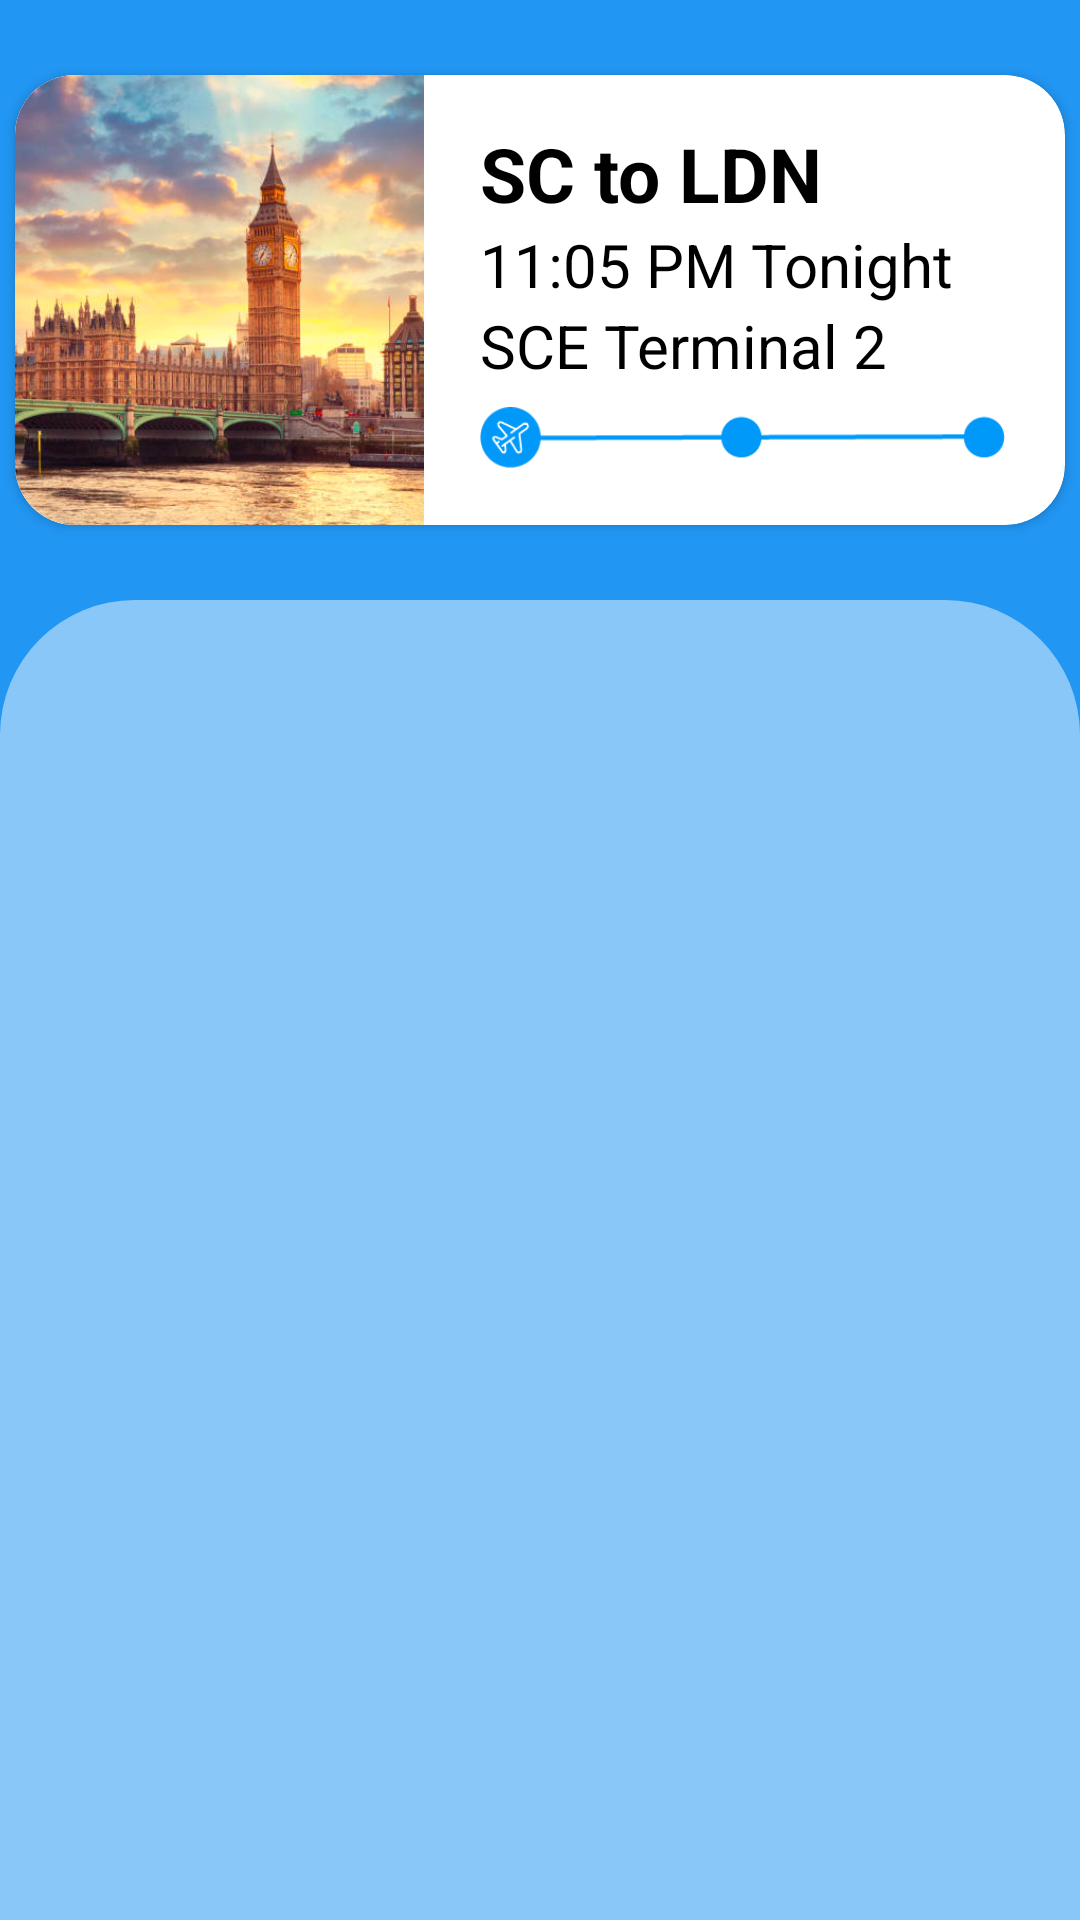

Here is an Android app screen rendered from its layout file. Give the layout XML and the strings, colors and styles it references.
<!-- AndroidManifest.xml: application theme Theme.Tripper_2 -->
<!-- res/layout/home_fragment.xml -->
<?xml version="1.0" encoding="utf-8"?>
<FrameLayout xmlns:android="http://schemas.android.com/apk/res/android"
    xmlns:app="http://schemas.android.com/apk/res-auto"
    xmlns:tools="http://schemas.android.com/tools"
    android:layout_width="match_parent"
    android:layout_height="match_parent"
    android:focusable="true"
    tools:context=".HomeActivity">

    
    <androidx.constraintlayout.widget.ConstraintLayout
        android:layout_width="match_parent"
        android:layout_height="match_parent"
        android:background="#2196F3"
        tools:context=".MainActivity"
        tools:ignore="ExtraText">

        <RelativeLayout
            android:id="@+id/guide_background"
            android:layout_width="match_parent"
            android:layout_height="match_parent"
            android:layout_marginTop="200dp"
            android:background="@drawable/home_dashboard_back"
            app:layout_constraintBottom_toBottomOf="parent"
            app:layout_constraintStart_toStartOf="parent"
            app:layout_constraintVertical_bias="1.0">

            <RelativeLayout
                android:id="@+id/rv_background"
                android:layout_width="match_parent"
                android:layout_height="wrap_content"
                android:layout_marginLeft="40dp"
                android:layout_marginRight="40dp">

                <androidx.recyclerview.widget.RecyclerView
                    android:id="@+id/recyclerView"
                    android:layout_width="match_parent"
                    android:layout_height="wrap_content"
                    android:layout_marginTop="25dp"
                    android:layout_marginBottom="80dp" />

            </RelativeLayout>

        </RelativeLayout>

        <androidx.cardview.widget.CardView
            android:layout_width="350dp"
            android:layout_height="150dp"
            android:layout_margin="5dp"
            android:elevation="10dp"
            app:cardCornerRadius="20dp"
            app:layout_constraintBottom_toTopOf="@+id/guide_background"
            app:layout_constraintEnd_toEndOf="parent"
            app:layout_constraintStart_toStartOf="parent"
            app:layout_constraintTop_toTopOf="parent">

            <ImageView
                android:id="@+id/roundedImageView"
                android:layout_width="218dp"
                android:layout_height="150dp"
                android:layout_marginStart="-80dp"
                android:background="@color/white"
                android:scaleType="fitStart"
                android:src="@drawable/widget_london" />

            <RelativeLayout
                android:layout_width="200dp"
                android:layout_height="150dp"
                android:elevation="10dp"
                app:cardCornerRadius="20dp"
                android:layout_marginStart="150dp"
                >

                <TextView
                    android:id="@+id/widget_heading2"
                    android:layout_width="200dp"
                    android:layout_height="wrap_content"
                    android:layout_below="@+id/widget_heading1"
                    android:layout_alignStart="@+id/widget_heading1"
                    android:layout_marginStart="0dp"
                    android:layout_marginTop="0dp"
                    android:layout_marginEnd="0dp"
                    android:text="@string/widget_heading2"
                    android:textColor="@color/black"
                    android:textSize="20sp"></TextView>

                <TextView
                    android:id="@+id/widget_heading1"
                    android:layout_width="200dp"
                    android:layout_height="wrap_content"
                    android:layout_marginStart="5dp"
                    android:layout_marginTop="16dp"
                    android:fontFamily="sans-serif"
                    android:text="@string/widget_heading1"
                    android:textColor="@color/black"
                    android:textSize="25sp"
                    android:textStyle="bold"></TextView>

                <ImageView
                    android:id="@+id/main_tracker"
                    android:layout_width="182dp"
                    android:layout_height="41dp"
                    android:layout_below="@+id/widget_heading3"
                    android:layout_alignStart="@id/widget_heading3"
                    android:layout_alignParentEnd="true"
                    android:layout_marginStart="0dp"
                    android:layout_marginEnd="20dp"
                    android:layout_marginBottom="12dp"
                    android:src="@drawable/tracker_1" />

                <TextView
                    android:id="@+id/widget_heading3"
                    android:layout_width="200dp"
                    android:layout_height="wrap_content"
                    android:layout_below="@+id/widget_heading2"
                    android:layout_alignStart="@id/widget_heading2"
                    android:layout_marginStart="0dp"
                    android:layout_marginTop="0dp"
                    android:text="@string/widget_heading3"
                    android:textColor="@color/black"
                    android:textSize="20sp">

                </TextView>

            </RelativeLayout>
        </androidx.cardview.widget.CardView>
    </androidx.constraintlayout.widget.ConstraintLayout>
</FrameLayout>
<!-- resources referenced by this layout -->
<resources>
  <color name="black">#FF000000</color>
  <color name="white">#FFFFFFFF</color>
  <!-- drawable home_dashboard_back (drawable-v24) -->
  <?xml version="1.0" encoding="utf-8"?>
  <shape xmlns:android="http://schemas.android.com/apk/res/android">
  <solid
      android:color="#77FFFFFF"
      />
      <corners
          android:topLeftRadius="45dp"
          android:topRightRadius="45dp"
          />
  </shape>
  <!-- drawable tracker_1: png bitmap (drawable, 3170 bytes) -->
  <!-- drawable widget_london: png bitmap (drawable, 623776 bytes) -->
  <string name="widget_heading1">SC to LDN</string>
  <string name="widget_heading2">11:05 PM Tonight</string>
  <string name="widget_heading3">SCE Terminal 2</string>
  <style name="Theme.Tripper_2" parent="Theme.MaterialComponents.DayNight.DarkActionBar">
          
          <item name="colorPrimary">@color/purple_500</item>
          <item name="colorPrimaryVariant">@color/purple_700</item>
          <item name="colorOnPrimary">@color/white</item>
          
          <item name="colorSecondary">@color/teal_200</item>
          <item name="colorSecondaryVariant">@color/teal_700</item>
          <item name="colorOnSecondary">@color/black</item>
          
          <item name="android:statusBarColor" tools:targetApi="l">?attr/colorPrimaryVariant</item>
          
      </style>
  <color name="purple_500">#0037FF</color>
  <color name="purple_700">#FF3700B3</color>
  <color name="teal_200">#FF03DAC5</color>
  <color name="teal_700">#FF018786</color>
</resources>
